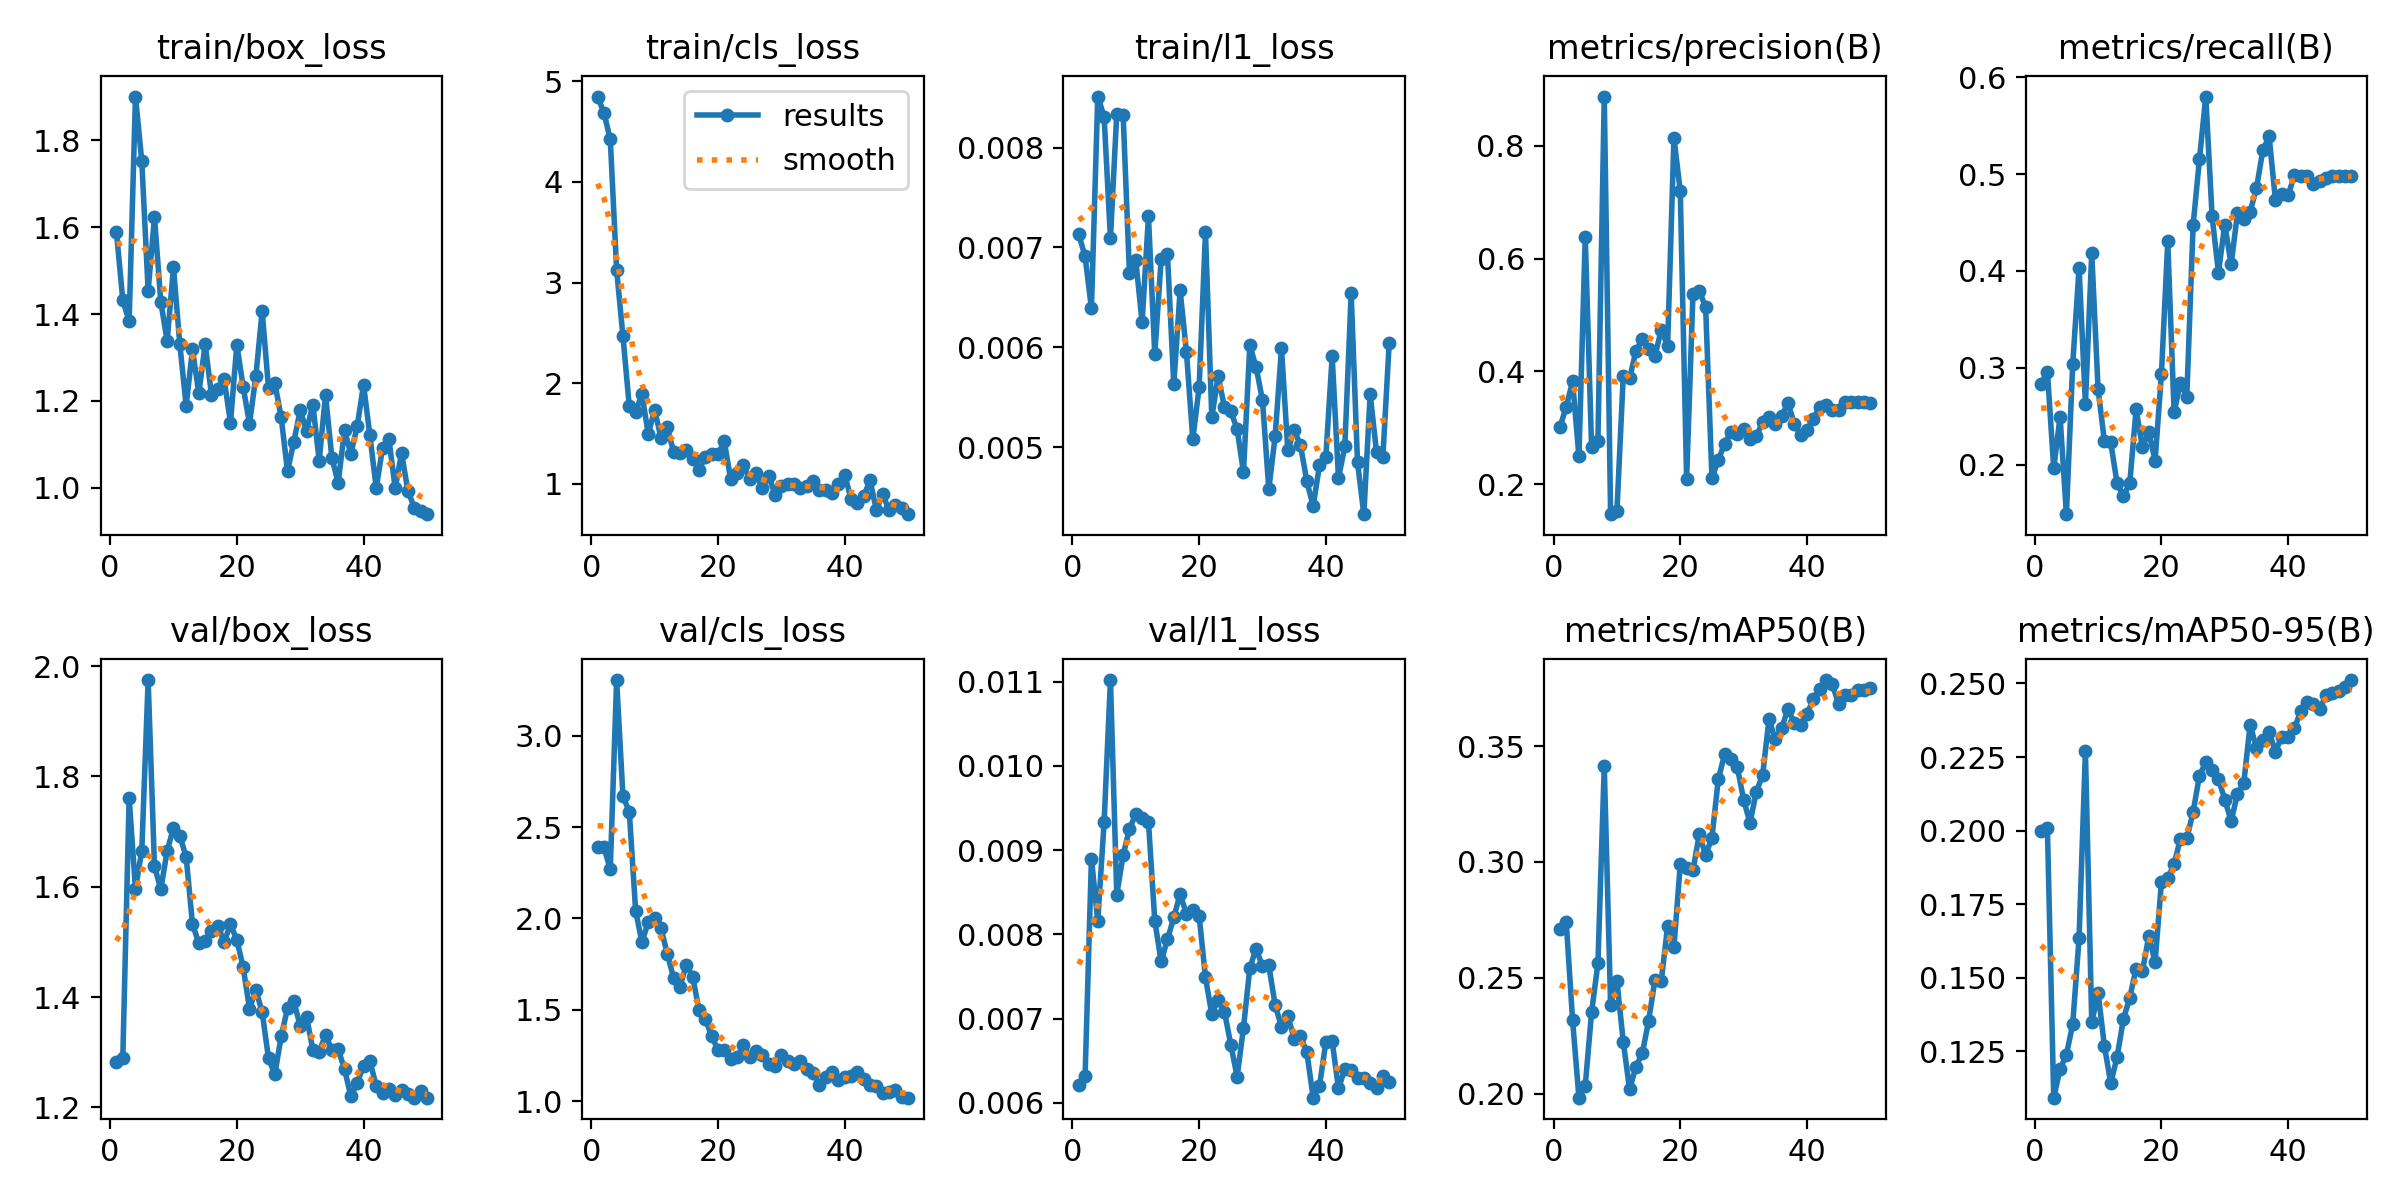

The table this chart was drawn from, first rows:
epoch, time, train/box_loss, train/cls_loss, train/l1_loss, metrics/precision(B), metrics/recall(B), metrics/mAP50(B), metrics/mAP50-95(B), val/box_loss, val/cls_loss, val/l1_loss, lr/pg0, lr/pg1, lr/pg2
1, 7.629, 1.589, 4.848, 0.00713, 0.3012, 0.2832, 0.271, 0.2, 1.283, 2.391, 0.00621, 0.0002083, 0.0002083, 0.0002083
2, 9.097, 1.432, 4.686, 0.00691, 0.3377, 0.296, 0.274, 0.2008, 1.289, 2.389, 0.00632, 0.0006126, 0.0006126, 0.0006126
3, 10.41, 1.384, 4.422, 0.00639, 0.3825, 0.1963, 0.2317, 0.1093, 1.761, 2.269, 0.0089, 0.001, 0.001, 0.001
4, 11.78, 1.901, 3.125, 0.00851, 0.2496, 0.2495, 0.1982, 0.1191, 1.596, 3.304, 0.00816, 0.001176, 0.001176, 0.001176
5, 13.05, 1.752, 2.467, 0.00831, 0.6384, 0.1489, 0.2034, 0.1239, 1.666, 2.668, 0.00933, 0.001151, 0.001151, 0.001151
6, 14.76, 1.454, 1.769, 0.00709, 0.2653, 0.3044, 0.2351, 0.1343, 1.975, 2.584, 0.01102, 0.001126, 0.001126, 0.001126
7, 16.56, 1.623, 1.719, 0.00834, 0.2775, 0.4031, 0.2562, 0.1636, 1.637, 2.042, 0.00847, 0.001102, 0.001102, 0.001102
8, 18.43, 1.429, 1.89, 0.00833, 0.8871, 0.2629, 0.3413, 0.2271, 1.596, 1.869, 0.00894, 0.001077, 0.001077, 0.001077
9, 20.13, 1.338, 1.494, 0.00674, 0.1472, 0.4184, 0.2382, 0.1349, 1.665, 1.982, 0.00925, 0.001052, 0.001052, 0.001052
10, 21.42, 1.507, 1.737, 0.00687, 0.1524, 0.2779, 0.2486, 0.1449, 1.707, 2.005, 0.00943, 0.001027, 0.001027, 0.001027
11, 22.77, 1.33, 1.459, 0.00625, 0.3924, 0.2243, 0.2223, 0.1268, 1.692, 1.946, 0.00938, 0.001002, 0.001002, 0.001002
12, 24.04, 1.189, 1.566, 0.00731, 0.3877, 0.223, 0.2018, 0.1143, 1.654, 1.808, 0.00934, 0.0009778, 0.0009778, 0.0009778
13, 25.28, 1.319, 1.315, 0.00593, 0.4364, 0.1809, 0.2116, 0.1231, 1.532, 1.674, 0.00816, 0.000953, 0.000953, 0.000953
14, 26.9, 1.218, 1.308, 0.00688, 0.4573, 0.1678, 0.2173, 0.136, 1.498, 1.627, 0.00768, 0.0009283, 0.0009283, 0.0009283
15, 28.56, 1.331, 1.339, 0.00693, 0.4399, 0.1809, 0.2313, 0.1433, 1.501, 1.747, 0.00794, 0.0009035, 0.0009035, 0.0009035
16, 29.82, 1.214, 1.245, 0.00563, 0.4276, 0.2571, 0.2491, 0.1531, 1.52, 1.682, 0.0082, 0.0008787, 0.0008787, 0.0008787
17, 31.52, 1.228, 1.14, 0.00657, 0.4737, 0.2183, 0.2487, 0.1522, 1.53, 1.501, 0.00848, 0.000854, 0.000854, 0.000854
18, 33.37, 1.25, 1.267, 0.00595, 0.446, 0.2336, 0.2723, 0.1642, 1.5, 1.449, 0.00824, 0.0008293, 0.0008293, 0.0008293
19, 34.63, 1.15, 1.301, 0.00508, 0.8137, 0.2043, 0.2632, 0.1554, 1.532, 1.359, 0.00829, 0.0008045, 0.0008045, 0.0008045
20, 35.9, 1.33, 1.297, 0.0056, 0.7195, 0.2937, 0.299, 0.1825, 1.504, 1.279, 0.00822, 0.0007797, 0.0007797, 0.0007797
21, 37.17, 1.233, 1.422, 0.00715, 0.2094, 0.4305, 0.2974, 0.1839, 1.454, 1.281, 0.00749, 0.000755, 0.000755, 0.000755
22, 38.44, 1.147, 1.046, 0.0053, 0.5369, 0.254, 0.2964, 0.1886, 1.379, 1.232, 0.00705, 0.0007302, 0.0007302, 0.0007302
23, 39.67, 1.257, 1.109, 0.00571, 0.5426, 0.2846, 0.3119, 0.1973, 1.413, 1.24, 0.00722, 0.0007055, 0.0007055, 0.0007055
24, 40.93, 1.407, 1.188, 0.0054, 0.5142, 0.27, 0.303, 0.1974, 1.373, 1.306, 0.00708, 0.0006808, 0.0006808, 0.0006808
25, 42.21, 1.23, 1.051, 0.00536, 0.2112, 0.4472, 0.3106, 0.2063, 1.289, 1.243, 0.00669, 0.000656, 0.000656, 0.000656
26, 43.62, 1.241, 1.11, 0.00518, 0.243, 0.5152, 0.3357, 0.2187, 1.26, 1.275, 0.00631, 0.0006312, 0.0006312, 0.0006312
27, 45.5, 1.163, 0.9566, 0.00475, 0.2721, 0.5801, 0.3466, 0.2232, 1.329, 1.251, 0.00689, 0.0006065, 0.0006065, 0.0006065
28, 47.12, 1.038, 1.084, 0.00602, 0.2933, 0.4564, 0.3444, 0.2207, 1.38, 1.205, 0.0076, 0.0005818, 0.0005818, 0.0005818
29, 48.42, 1.106, 0.8935, 0.0058, 0.2896, 0.3984, 0.3409, 0.2175, 1.392, 1.192, 0.00783, 0.000557, 0.000557, 0.000557
30, 49.69, 1.178, 0.9793, 0.00547, 0.2985, 0.4479, 0.3269, 0.2106, 1.348, 1.253, 0.00762, 0.0005322, 0.0005322, 0.0005322
31, 50.9, 1.132, 0.9998, 0.00458, 0.2811, 0.4067, 0.3169, 0.2033, 1.364, 1.22, 0.00763, 0.0005075, 0.0005075, 0.0005075
32, 52.1, 1.191, 1.004, 0.00511, 0.285, 0.4594, 0.3303, 0.2125, 1.305, 1.202, 0.00716, 0.0004827, 0.0004827, 0.0004827
33, 53.39, 1.063, 0.9593, 0.00599, 0.3102, 0.4541, 0.3376, 0.2162, 1.3, 1.223, 0.0069, 0.000458, 0.000458, 0.000458
34, 54.69, 1.213, 0.9771, 0.00497, 0.3186, 0.4611, 0.3616, 0.236, 1.332, 1.176, 0.00703, 0.0004332, 0.0004332, 0.0004332
35, 56.01, 1.07, 1.028, 0.00517, 0.3062, 0.4852, 0.3529, 0.228, 1.304, 1.152, 0.00676, 0.0004085, 0.0004085, 0.0004085
36, 57.73, 1.012, 0.9413, 0.00502, 0.3208, 0.5246, 0.3579, 0.2306, 1.305, 1.089, 0.00679, 0.0003837, 0.0003837, 0.0003837
37, 59.52, 1.133, 0.9368, 0.00466, 0.3447, 0.5389, 0.366, 0.2334, 1.27, 1.131, 0.0066, 0.000359, 0.000359, 0.000359
38, 61.15, 1.078, 0.9085, 0.00441, 0.307, 0.473, 0.36, 0.2269, 1.22, 1.16, 0.00606, 0.0003343, 0.0003343, 0.0003343
39, 62.44, 1.142, 0.9954, 0.00482, 0.2882, 0.4799, 0.359, 0.232, 1.244, 1.114, 0.0062, 0.0003095, 0.0003095, 0.0003095
40, 63.71, 1.237, 1.091, 0.0049, 0.2958, 0.478, 0.3639, 0.2319, 1.276, 1.133, 0.00672, 0.0002848, 0.0002848, 0.0002848
41, 66.3, 1.121, 0.8506, 0.00591, 0.3164, 0.4991, 0.3703, 0.235, 1.284, 1.137, 0.00673, 0.00026, 0.00026, 0.00026
42, 68.28, 0.9995, 0.8092, 0.00469, 0.3368, 0.4977, 0.3749, 0.2405, 1.239, 1.16, 0.00617, 0.0002352, 0.0002352, 0.0002352
43, 69.57, 1.091, 0.8773, 0.00501, 0.3411, 0.4984, 0.3786, 0.2438, 1.226, 1.123, 0.0064, 0.0002105, 0.0002105, 0.0002105
44, 70.97, 1.113, 1.036, 0.00654, 0.3323, 0.4894, 0.3767, 0.2431, 1.233, 1.091, 0.00639, 0.0001857, 0.0001857, 0.0001857
45, 72.72, 0.9989, 0.7419, 0.00485, 0.3324, 0.4925, 0.3682, 0.2414, 1.223, 1.081, 0.00629, 0.000161, 0.000161, 0.000161
46, 74.36, 1.08, 0.8963, 0.00433, 0.3463, 0.4957, 0.3719, 0.246, 1.231, 1.048, 0.00629, 0.0001363, 0.0001363, 0.0001363
47, 75.63, 0.9936, 0.742, 0.00553, 0.3464, 0.4984, 0.3722, 0.2468, 1.224, 1.05, 0.00623, 0.0001115, 0.0001115, 0.0001115
48, 76.88, 0.9544, 0.7915, 0.00495, 0.3456, 0.4984, 0.3743, 0.2473, 1.218, 1.059, 0.00617, 8.675e-05, 8.675e-05, 8.675e-05
49, 78.14, 0.9456, 0.7625, 0.0049, 0.3462, 0.4984, 0.3743, 0.2489, 1.231, 1.025, 0.00632, 6.2e-05, 6.2e-05, 6.2e-05
50, 79.34, 0.9394, 0.6997, 0.00604, 0.3441, 0.4984, 0.3751, 0.2512, 1.218, 1.02, 0.00625, 3.725e-05, 3.725e-05, 3.725e-05
